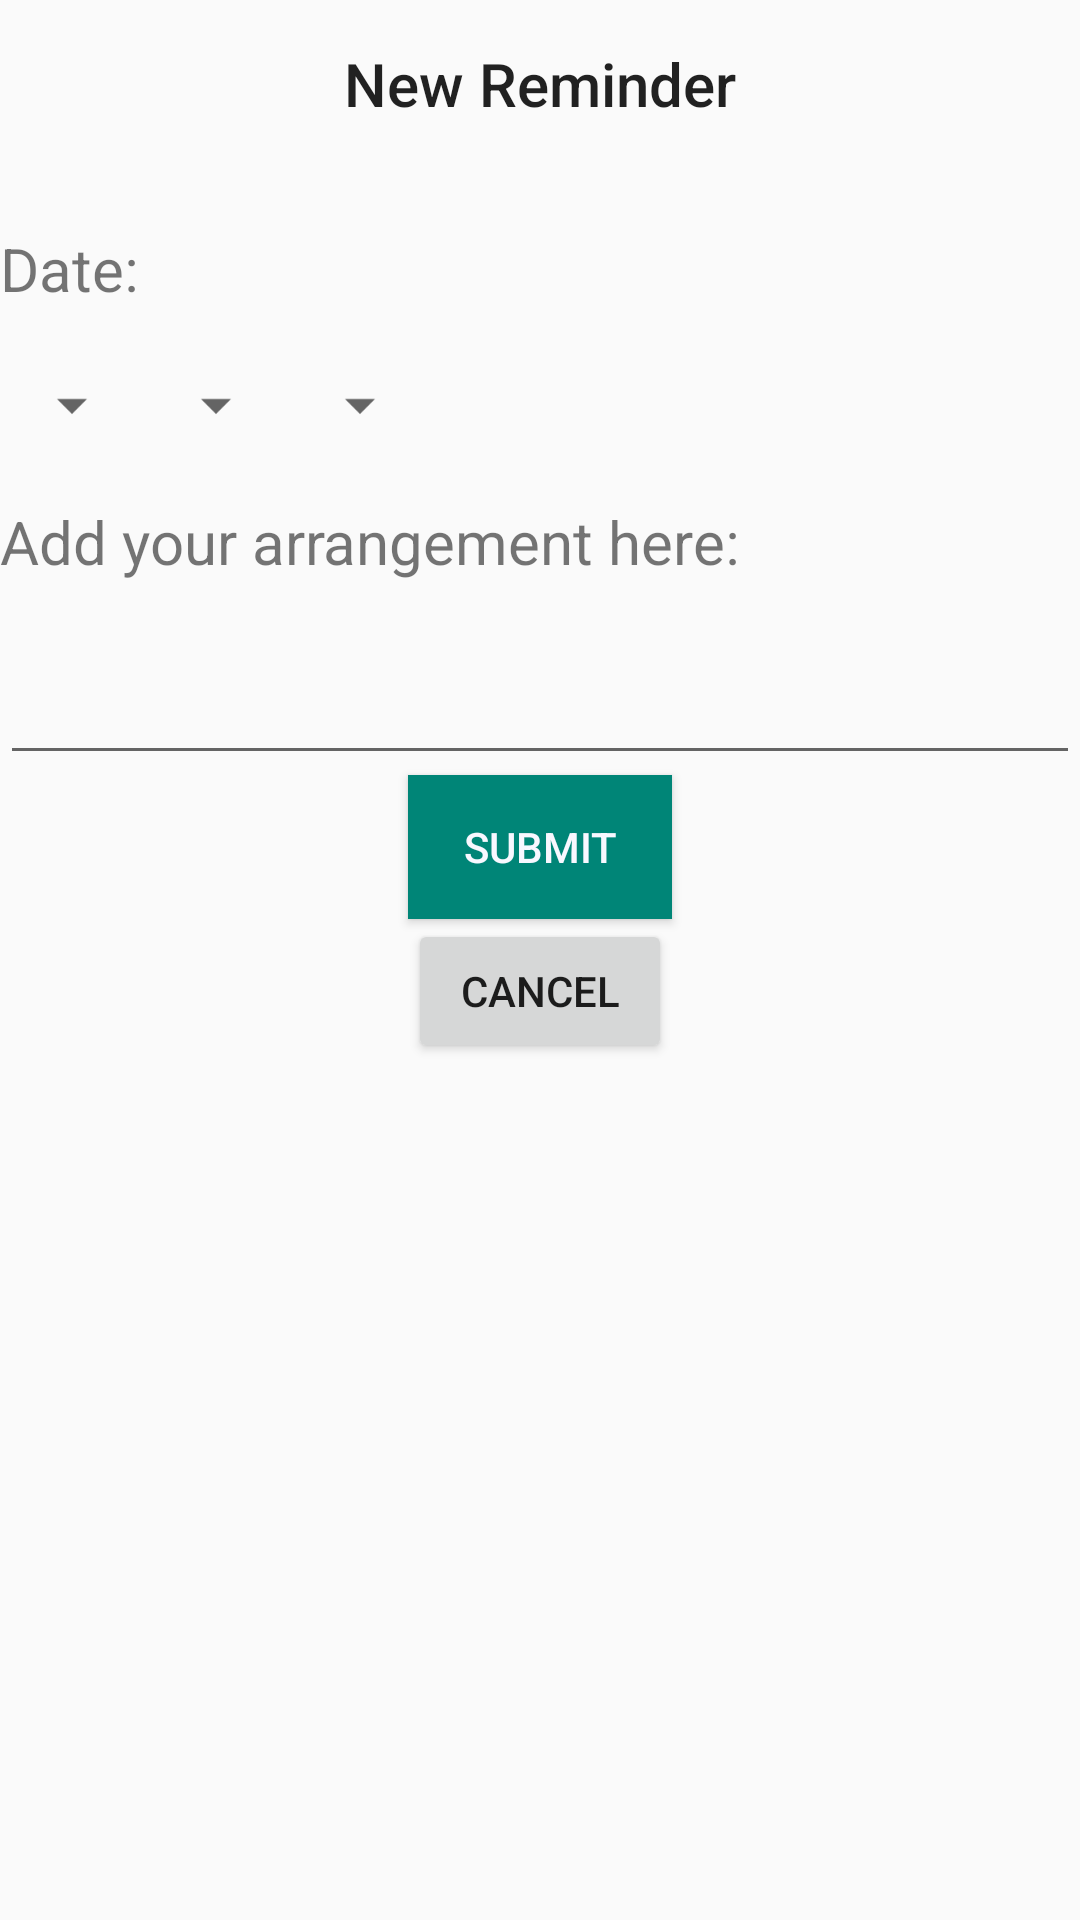

The Android layout XML behind this screen, and the referenced resources:
<!-- AndroidManifest.xml: application theme AppTheme -->
<!-- res/layout/activity_study_reminder_add.xml -->
<?xml version="1.0" encoding="utf-8"?>
<LinearLayout xmlns:android="http://schemas.android.com/apk/res/android"
    android:layout_width="match_parent"
    android:layout_height="match_parent"
    xmlns:tools="http://schemas.android.com/tools"
    android:orientation="vertical">

    <LinearLayout
        android:layout_width="match_parent"
        android:layout_height="wrap_content"
        android:orientation="vertical">
        <androidx.appcompat.widget.Toolbar
            xmlns:android="http://schemas.android.com/apk/res/android"
            xmlns:app="http://schemas.android.com/apk/res-auto"
            android:id="@+id/toolbar"
            android:layout_width="match_parent"
            android:layout_height="wrap_content"
            android:minHeight="?attr/actionBarSize"
            android:padding="0dp"
            app:popupTheme="@style/ThemeOverlay.AppCompat.Light"
            >

            <TextView
                android:id="@+id/news"
                style="@style/TextAppearance.AppCompat.Widget.ActionBar.Title"
                android:layout_width="wrap_content"
                android:layout_height="wrap_content"
                android:layout_gravity="center"
                android:text="@string/newReminder"
                android:textSize="20sp" />

        </androidx.appcompat.widget.Toolbar>

        <TextView
            android:text="@string/Add_your_arrangementsDate_here"
            android:layout_width="match_parent"
            android:layout_height="wrap_content"
            android:paddingTop="20dp"
            android:paddingBottom="20dp"
            android:textSize="20sp"/>


        <LinearLayout
            android:layout_width="match_parent"
            android:layout_height="wrap_content"
            android:orientation="horizontal">

            <Spinner
                android:id="@+id/sp_year"
                android:layout_width="wrap_content"
                android:layout_height="wrap_content" />

            <Spinner
                android:id="@+id/sp_month"
                android:layout_width="wrap_content"
                android:layout_height="wrap_content" />

            <Spinner
                android:id="@+id/sp_day"
                android:layout_width="wrap_content"
                android:layout_height="wrap_content" />

        </LinearLayout>


        <TextView
            android:text="@string/Add_your_arrangement_here"
            android:layout_width="match_parent"
            android:layout_height="wrap_content"
            android:paddingTop="20dp"
            android:paddingBottom="20dp"
            android:textSize="20sp"
            android:id="@+id/textView" />
        <EditText
            android:layout_width="fill_parent"
            android:layout_height="wrap_content"
            android:padding="10dp"
            android:ems="10"
            android:id="@+id/editText"
            android:gravity="left|top" />
        <Button
            android:layout_width="wrap_content"
            android:layout_height="wrap_content"
            android:layout_gravity="center_horizontal"
            android:text="@string/submit"
            android:gravity="center"
            android:onClick="addTask"
            android:background="@color/colorPrimary"
            android:textColor="@color/colorButtonText"/>
        <Button
            android:layout_width="wrap_content"
            android:layout_height="wrap_content"
            android:layout_gravity="center_horizontal"
            android:text="@string/cancel"
            android:gravity="center"
            android:onClick="cancel"/>

    </LinearLayout>

</LinearLayout>
<!-- resources referenced by this layout -->
<resources>
  <color name="colorButtonText">#F8F8FF</color>
  <color name="colorPrimary">#008577</color>
  <string name="Add_your_arrangement_here">Add your arrangement here:</string>
  <string name="Add_your_arrangementsDate_here">Date:</string>
  <string name="cancel">CANCEL</string>
  <string name="newReminder">New Reminder</string>
  <string name="submit">SUBMIT</string>
  <style name="AppTheme" parent="Theme.Design.Light.NoActionBar">
          
          <item name="colorPrimary">@color/colorPrimary</item>
          <item name="colorPrimaryDark">@color/colorPrimaryDark</item>
          <item name="colorAccent">@color/colorAccent</item>
      </style>
  <color name="colorPrimaryDark">#00574B</color>
  <color name="colorAccent">#D81B60</color>
</resources>
